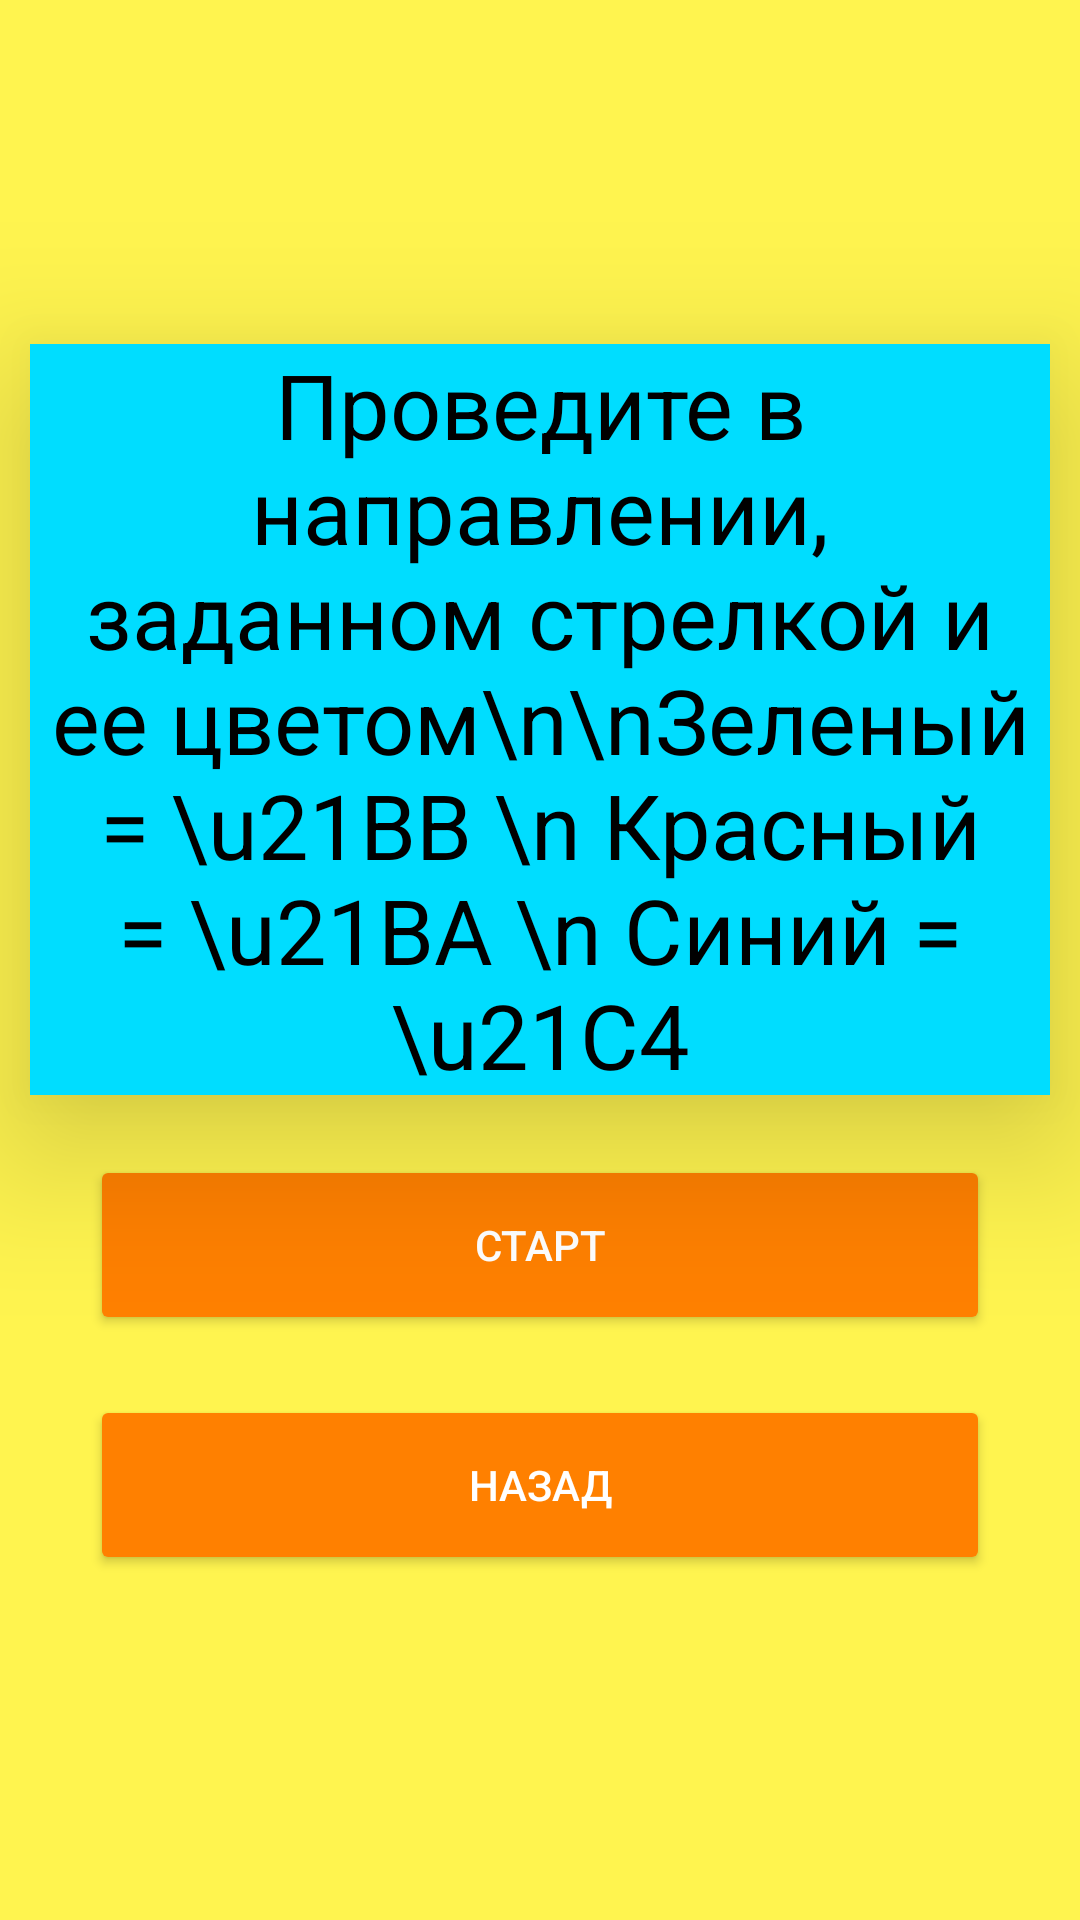

Produce the Android XML layout that renders to this screen, including the resource entries it uses.
<!-- AndroidManifest.xml: application theme AppTheme -->
<!-- res/layout/arrow_menu.xml -->
<?xml version="1.0" encoding="utf-8"?>

<LinearLayout xmlns:android="http://schemas.android.com/apk/res/android"
              android:orientation="vertical"
              android:layout_gravity="center"
              android:gravity="center"
              android:background="@color/colorPrimary"
              android:layout_width="match_parent"
              android:layout_height="match_parent">
    <TextView android:elevation="30dp"
            android:layout_width="match_parent"
              android:layout_height="wrap_content"
              android:background="@color/colorSecondPrimary"
              android:layout_margin="10dp"
              android:gravity="center"
              android:textColor="@color/black"
              android:fontFamily="sans-serif"
              android:textSize="30dp"
              android:text="Проведите в направлении, заданном стрелкой и ее цветом\n\nЗеленый = \u21BB \n Красный = \u21BA \n Синий = \u21C4"
    />

    <Button
            android:elevation="30dp"
            style="@style/Widget.AppCompat.Button.Colored"
            android:layout_gravity="bottom|center"
            android:gravity="center"
            android:text="Старт"
            android:layout_width="300dp"
            android:layout_height="60dp"
            android:onClick="startArrowGame"
            android:layout_margin="10dp"
    />
    <Button
            android:elevation="30dp"
            style="@style/Widget.AppCompat.Button.Colored"
            android:layout_gravity="bottom|center"
            android:gravity="center"
            android:text="Назад"
            android:layout_width="300dp"
            android:layout_height="60dp"
            android:onClick="openMenu"
            android:layout_margin="10dp"
    />
</LinearLayout>
<!-- resources referenced by this layout -->
<resources>
  <color name="black">#000000</color>
  <color name="colorPrimary">#fff44f</color>
  <color name="colorSecondPrimary">#00DDFF</color>
  <style name="AppTheme" parent="Theme.AppCompat.Light.NoActionBar">
          
          <item name="colorPrimary">@color/colorPrimary</item>
          <item name="colorPrimaryDark">@color/bars</item>
          <item name="colorAccent">@color/colorAccent</item>
          <item name="android:navigationBarColor">@color/bars</item>
      </style>
  <color name="bars">#FFAB00</color>
  <color name="colorAccent">#ff8000</color>
</resources>
